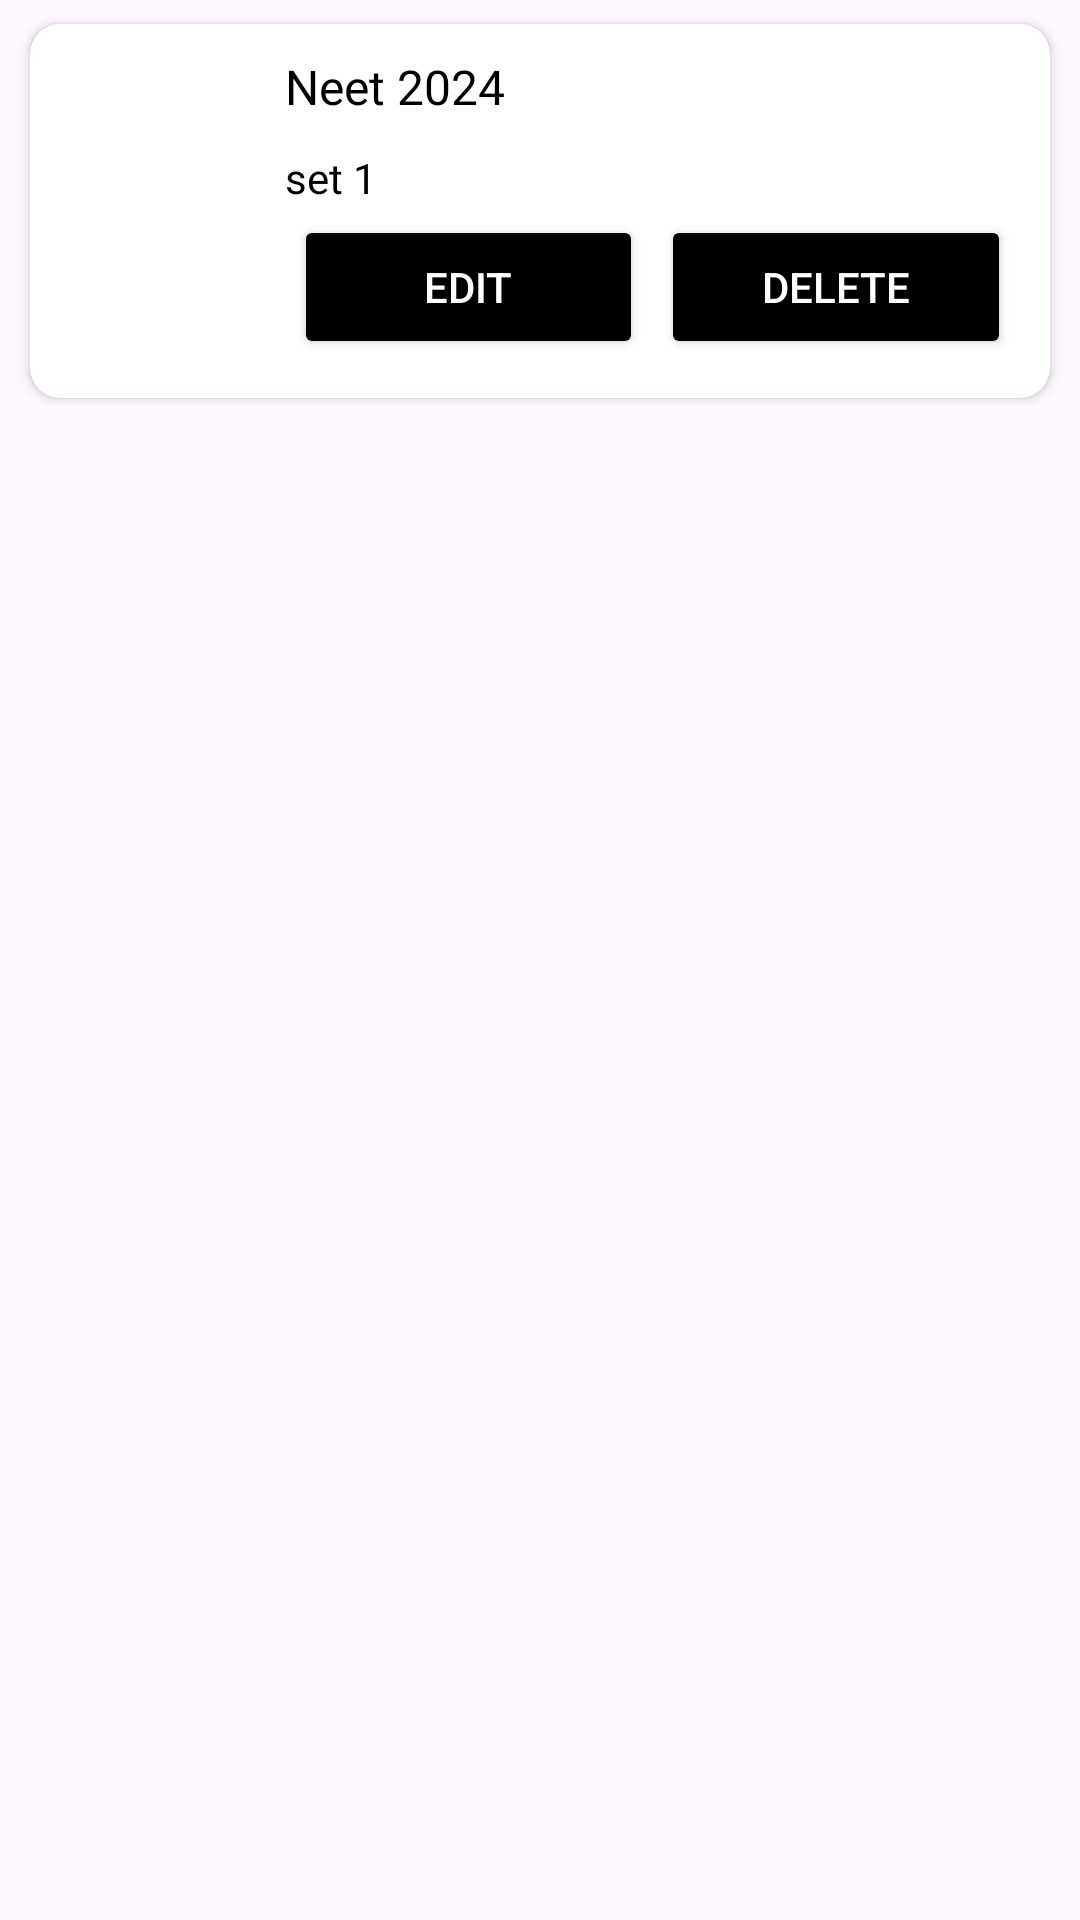

This screen was rendered from an Android layout file. Write that file and the resources it references.
<!-- AndroidManifest.xml: application theme Theme.CrackAdmin -->
<!-- res/layout/pdflist_item.xml -->
<?xml version="1.0" encoding="utf-8"?>
<androidx.constraintlayout.widget.ConstraintLayout xmlns:android="http://schemas.android.com/apk/res/android"
    xmlns:app="http://schemas.android.com/apk/res-auto"
    xmlns:tools="http://schemas.android.com/tools"
    android:layout_width="match_parent"
    android:layout_marginHorizontal="10dp"
    android:layout_marginTop="5dp"
    android:layout_height="wrap_content">

    <androidx.cardview.widget.CardView
        android:layout_width="match_parent"
        android:layout_height="wrap_content"
        android:layout_marginStart="10dp"
        android:layout_marginTop="8dp"
        android:layout_marginEnd="10dp"
        app:cardCornerRadius="10dp"
        app:cardBackgroundColor="@color/white"
        app:layout_constraintEnd_toEndOf="parent"
        app:layout_constraintHorizontal_bias="0.5"
        app:layout_constraintStart_toStartOf="parent"
        app:layout_constraintTop_toTopOf="parent">

        <androidx.constraintlayout.widget.ConstraintLayout
            android:layout_width="match_parent"
            android:layout_height="wrap_content">

            <ImageView
                android:id="@+id/qpImage"
                android:layout_width="70dp"
                android:layout_height="70dp"
                android:layout_margin="5dp"
                app:layout_constraintBottom_toBottomOf="parent"
                app:layout_constraintStart_toStartOf="parent"
                app:layout_constraintTop_toTopOf="parent"
                app:layout_constraintVertical_bias="0.5"
                app:srcCompat="@drawable/pdf" />

            <LinearLayout
                android:id="@+id/linearLayout"
                android:layout_width="0dp"
                android:layout_height="match_parent"
                android:orientation="vertical"
                android:padding="10dp"
                app:layout_constraintBottom_toBottomOf="parent"
                app:layout_constraintEnd_toEndOf="parent"
                app:layout_constraintStart_toEndOf="@id/qpImage"
                app:layout_constraintTop_toTopOf="parent"
                app:layout_constraintVertical_bias="0.5">

                <TextView
                    android:id="@+id/pdfName"
                    android:layout_width="match_parent"
                    android:textColor="@color/black"
                    android:layout_height="wrap_content"
                    android:fontFamily="@font/roboto_bold"
                    android:text="Neet 2024"
                    android:textSize="16sp" />

                <TextView
                    android:id="@+id/pdfSubtitle"
                    android:layout_width="match_parent"
                    android:layout_height="wrap_content"
                    android:textColor="@color/black"
                    android:layout_marginTop="10dp"
                    android:fontFamily="@font/roboto_medium"
                    android:text="set 1" />

                <LinearLayout
                    android:layout_width="match_parent"
                    android:layout_height="wrap_content"
                    android:layout_marginVertical="3dp"
                    >

                    <Button
                        android:layout_width="0dp"
                        android:layout_height="wrap_content"
                        android:text="Edit"
                        android:layout_weight="1"
                        android:id="@+id/editbtn"
                        android:backgroundTint="@color/black"
                        android:textColor="@color/white"
                        android:layout_marginHorizontal="3dp"
                        />

                    <Button
                        android:layout_width="0dp"
                        android:layout_height="wrap_content"
                        android:text="Delete"
                        android:layout_weight="1"
                        android:id="@+id/deleteBtn"
                        android:backgroundTint="@color/black"
                        android:textColor="@color/white"
                        android:layout_marginHorizontal="3dp"
                        />

                </LinearLayout>
            </LinearLayout>
        </androidx.constraintlayout.widget.ConstraintLayout>
    </androidx.cardview.widget.CardView>

</androidx.constraintlayout.widget.ConstraintLayout>
<!-- resources referenced by this layout -->
<resources>
  <color name="black">#FF000000</color>
  <color name="white">#FFFFFFFF</color>
  <style name="Theme.CrackAdmin" parent="Base.Theme.CrackAdmin" />
  <style name="Base.Theme.CrackAdmin" parent="Theme.Material3.DayNight.NoActionBar">
          
          
      </style>
</resources>
